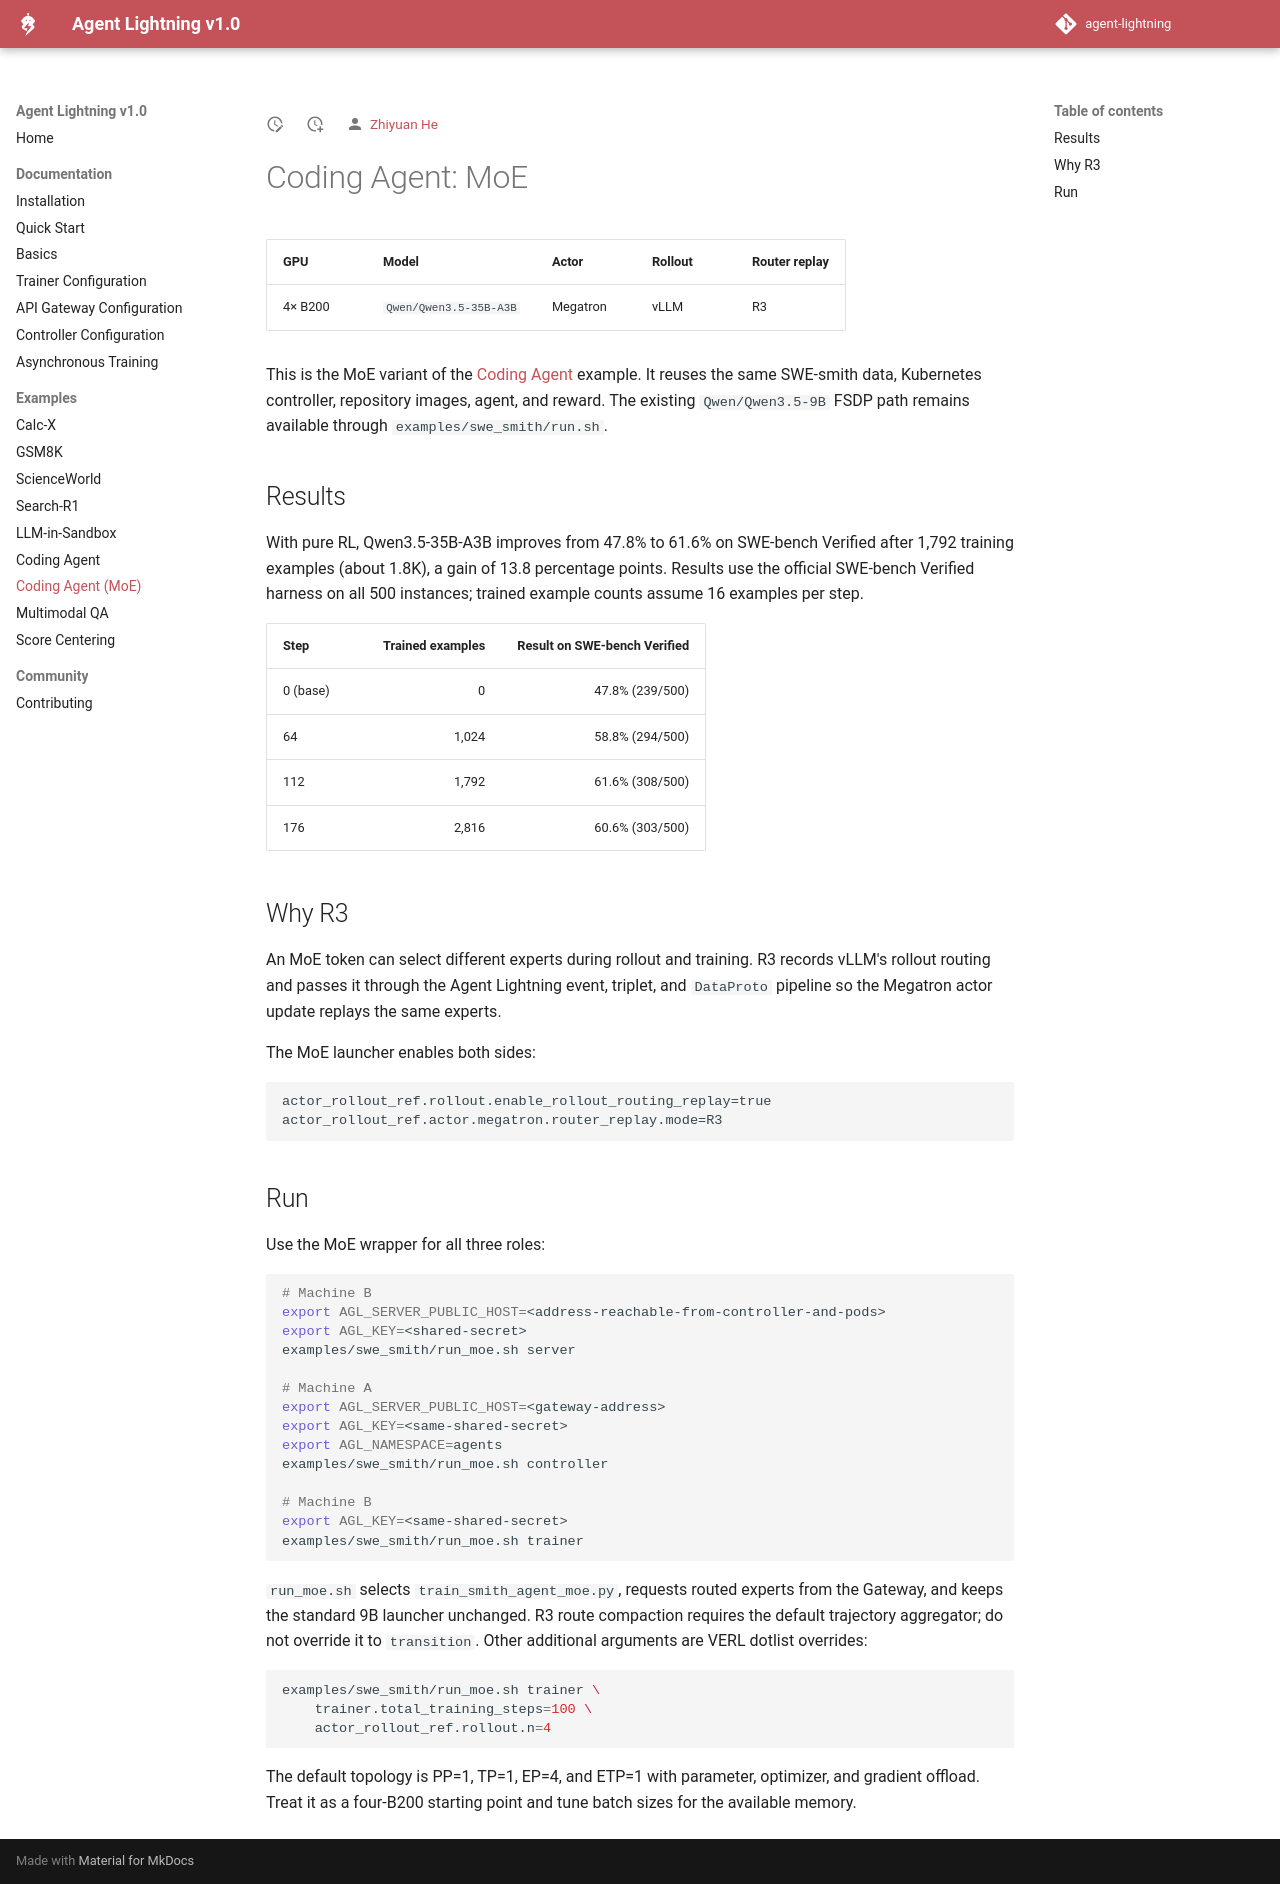

repository: jasonchen505/agent-lightning · page: latest/76-example-coding-agent-moe/index.html · generator: mkdocs

# Coding Agent: MoE

| GPU | Model | Actor | Rollout | Router replay |
|---|---|---|---|---|
| 4× B200 | `Qwen/Qwen3.5-35B-A3B` | Megatron | vLLM | R3 |

This is the MoE variant of the [Coding Agent](75-example-coding-agent.md) example. It reuses the same
SWE-smith data, Kubernetes controller, repository images, agent, and reward. The existing
`Qwen/Qwen3.5-9B` FSDP path remains available through `examples/swe_smith/run.sh`.

## Results

With pure RL, Qwen3.5-35B-A3B improves from 47.8% to 61.6% on SWE-bench Verified after
1,792 training examples (about 1.8K), a gain of 13.8 percentage points. Results use the
official SWE-bench Verified harness on all 500 instances; trained example counts assume
16 examples per step.

| Step | Trained examples | Result on SWE-bench Verified |
|---|---:|---:|
| 0 (base) | 0 | 47.8% (239/500) |
| 64 | 1,024 | 58.8% (294/500) |
| 112 | 1,792 | 61.6% (308/500) |
| 176 | 2,816 | 60.6% (303/500) |

## Why R3

An MoE token can select different experts during rollout and training. R3 records vLLM's rollout
routing and passes it through the Agent Lightning event, triplet, and `DataProto` pipeline so the
Megatron actor update replays the same experts.

The MoE launcher enables both sides:

```text
actor_rollout_ref.rollout.enable_rollout_routing_replay=true
actor_rollout_ref.actor.megatron.router_replay.mode=R3
```

## Run

Use the MoE wrapper for all three roles:

```bash
# Machine B
export AGL_SERVER_PUBLIC_HOST=<address-reachable-from-controller-and-pods>
export AGL_KEY=<shared-secret>
examples/swe_smith/run_moe.sh server

# Machine A
export AGL_SERVER_PUBLIC_HOST=<gateway-address>
export AGL_KEY=<same-shared-secret>
export AGL_NAMESPACE=agents
examples/swe_smith/run_moe.sh controller

# Machine B
export AGL_KEY=<same-shared-secret>
examples/swe_smith/run_moe.sh trainer
```

`run_moe.sh` selects `train_smith_agent_moe.py`, requests routed experts from the Gateway, and keeps
the standard 9B launcher unchanged. R3 route compaction requires the default trajectory aggregator;
do not override it to `transition`. Other additional arguments are VERL dotlist overrides:

```bash
examples/swe_smith/run_moe.sh trainer \
    trainer.total_training_steps=100 \
    actor_rollout_ref.rollout.n=4
```

The default topology is PP=1, TP=1, EP=4, and ETP=1 with parameter, optimizer, and gradient offload.
Treat it as a four-B200 starting point and tune batch sizes for the available memory.
